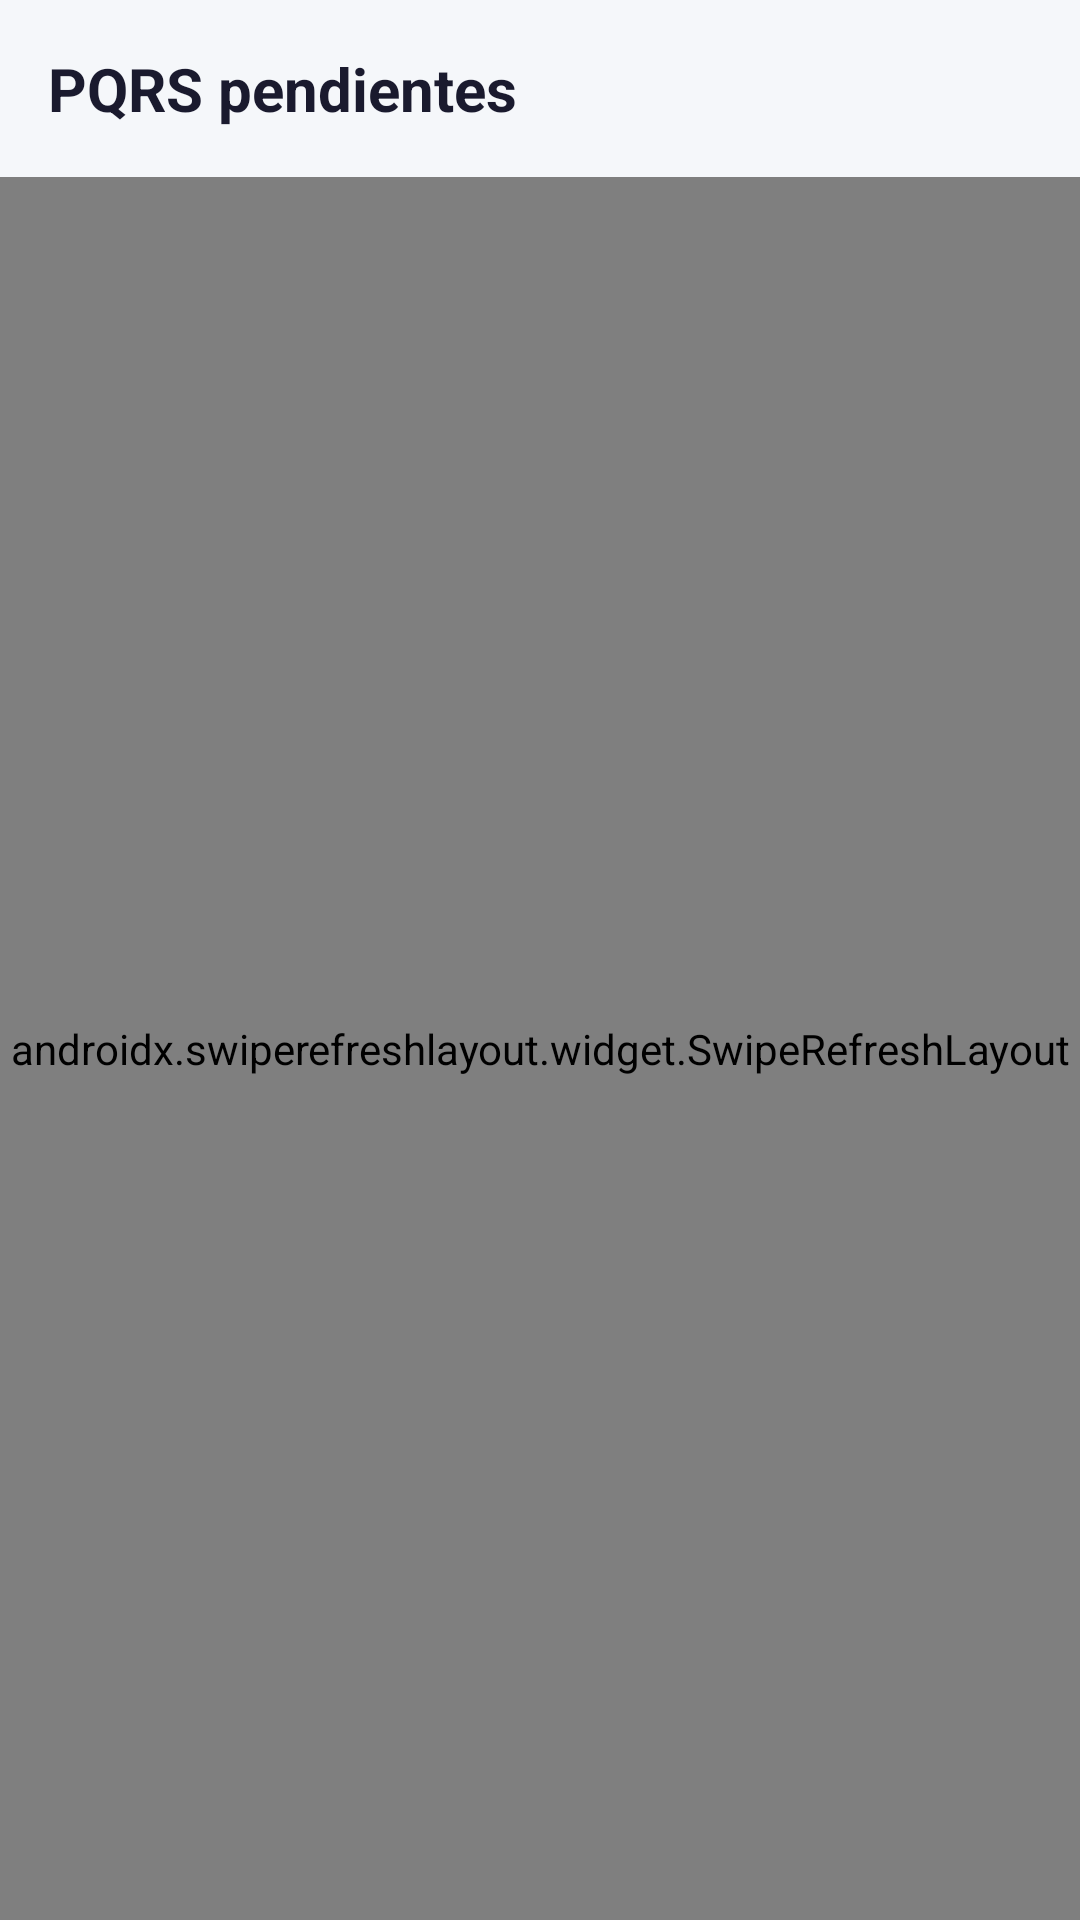

Reconstruct the res/layout file that produces this screen, plus the resources it refers to.
<!-- AndroidManifest.xml: application theme Theme.Gestor_gasolina -->
<!-- res/layout/activity_pqrs_operator.xml -->
<?xml version="1.0" encoding="utf-8"?>
<LinearLayout
    xmlns:android="http://schemas.android.com/apk/res/android"
    android:layout_width="match_parent"
    android:layout_height="match_parent"
    android:orientation="vertical"
    android:background="#F5F7FA">

    <TextView
        android:layout_width="match_parent"
        android:layout_height="wrap_content"
        android:text="PQRS pendientes"
        android:textSize="20sp"
        android:textStyle="bold"
        android:textColor="#1A1A2E"
        android:padding="16dp"/>

    <androidx.swiperefreshlayout.widget.SwipeRefreshLayout
        android:id="@+id/swipe_refresh"
        android:layout_width="match_parent"
        android:layout_height="match_parent">

        <FrameLayout
            android:layout_width="match_parent"
            android:layout_height="match_parent">

            <androidx.recyclerview.widget.RecyclerView
                android:id="@+id/rv_pqrs"
                android:layout_width="match_parent"
                android:layout_height="match_parent"
                android:paddingVertical="8dp"
                android:clipToPadding="false"/>

            <TextView
                android:id="@+id/tv_empty"
                android:layout_width="match_parent"
                android:layout_height="wrap_content"
                android:text="No hay PQRS pendientes"
                android:textSize="14sp"
                android:textColor="#888888"
                android:gravity="center"
                android:padding="32dp"
                android:layout_gravity="center"
                android:visibility="gone"/>

        </FrameLayout>

    </androidx.swiperefreshlayout.widget.SwipeRefreshLayout>

</LinearLayout>
<!-- resources referenced by this layout -->
<resources>
  <style name="Theme.Gestor_gasolina" parent="Base.Theme.Gestor_gasolina" />
  <style name="Base.Theme.Gestor_gasolina" parent="Theme.Material3.DayNight.NoActionBar">
      </style>
</resources>
